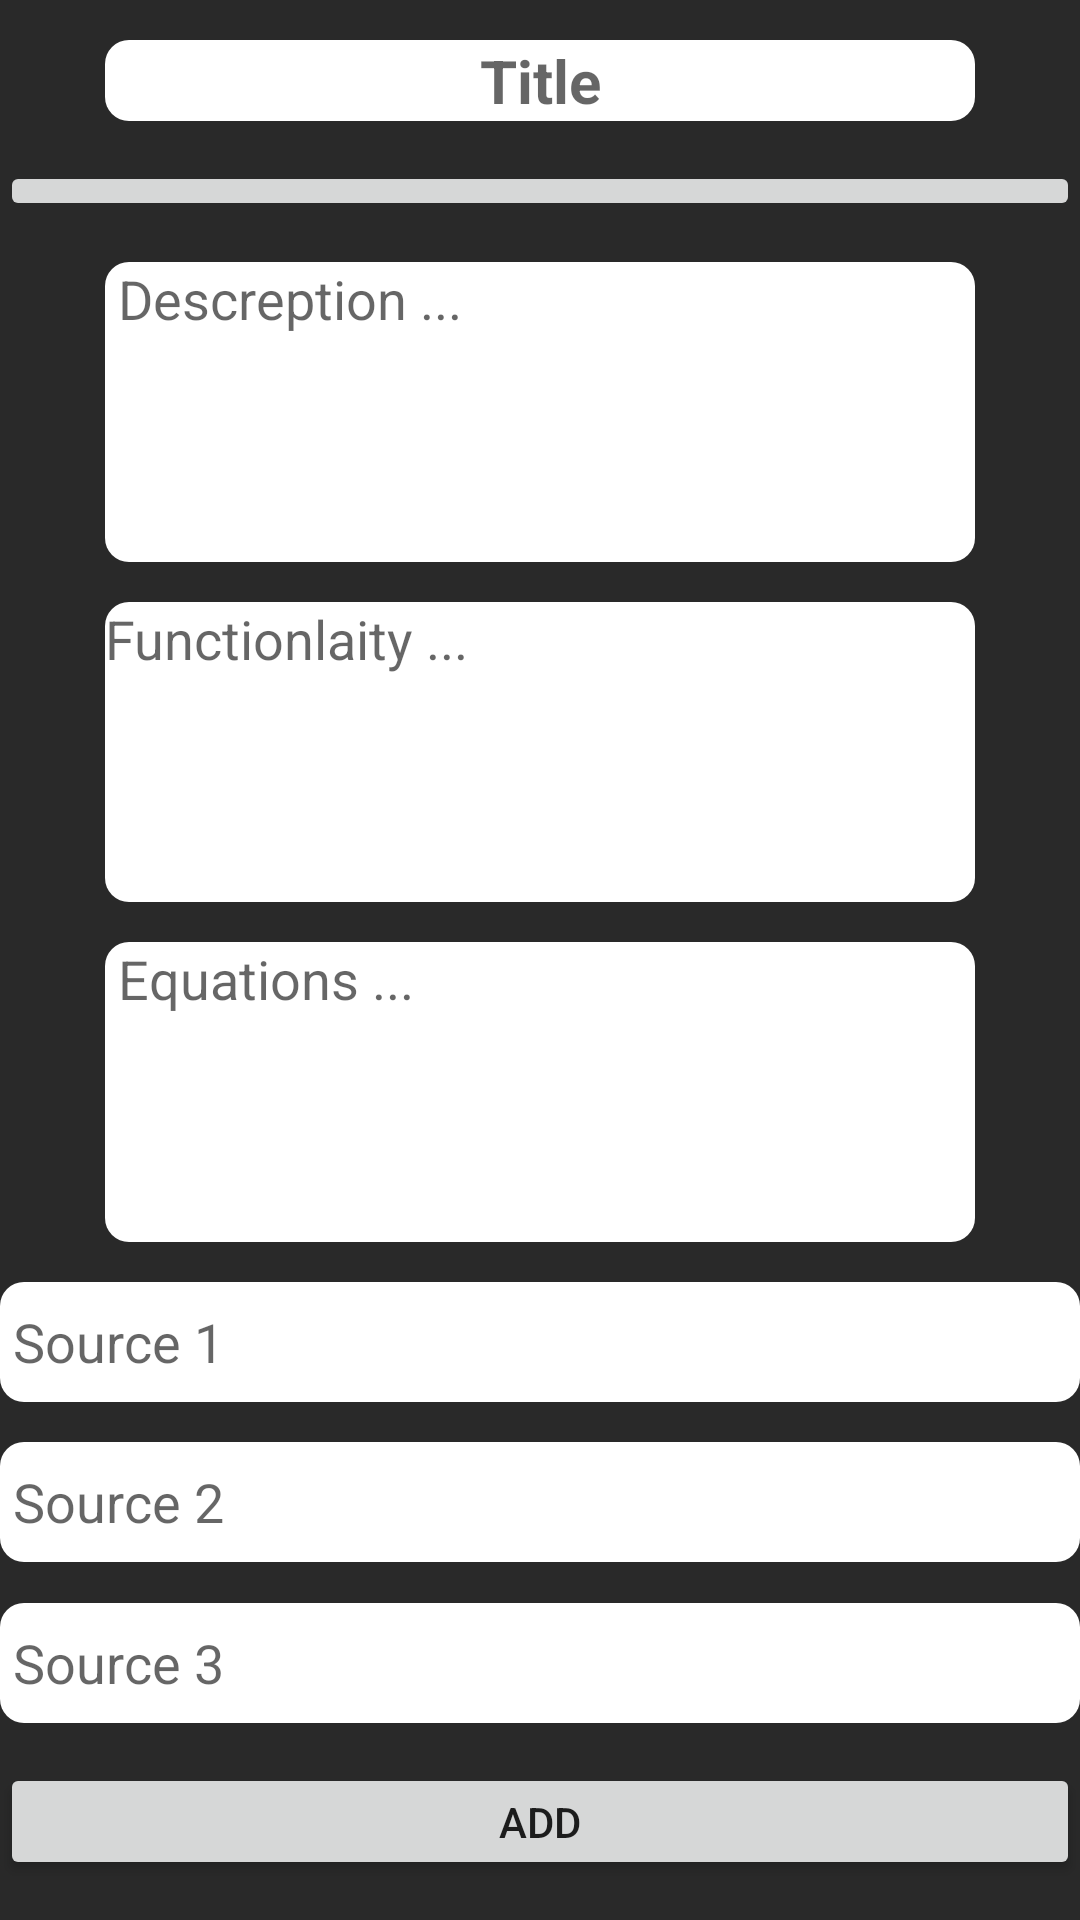

Produce the Android XML layout that renders to this screen, including the resource entries it uses.
<!-- AndroidManifest.xml: application theme Theme.EngineersGuide -->
<!-- res/layout/fragment_adding_components.xml -->
<?xml version="1.0" encoding="utf-8"?>
<androidx.constraintlayout.widget.ConstraintLayout xmlns:android="http://schemas.android.com/apk/res/android"
    xmlns:app="http://schemas.android.com/apk/res-auto"
    xmlns:tools="http://schemas.android.com/tools"
    android:id="@+id/frameLayout3"
    android:layout_width="match_parent"
    android:layout_height="match_parent"
    android:background="@color/lightBlack"
    tools:context=".main.AddComponentFragment">

    <EditText
        android:id="@+id/title_EditText"
        android:layout_width="0dp"
        android:layout_height="wrap_content"
        android:layout_marginStart="35dp"
        android:layout_marginEnd="35dp"
        android:background="@drawable/edittextshape"
        android:ems="10"
        android:gravity="center"
        android:hint="Title"
        android:inputType="textPersonName"
        android:textColor="@color/black"
        android:textSize="20sp"
        android:textStyle="bold"
        app:layout_constraintBottom_toTopOf="@+id/imageButton"
        app:layout_constraintEnd_toEndOf="parent"
        app:layout_constraintStart_toStartOf="parent"
        app:layout_constraintTop_toTopOf="parent" />

    <ImageButton
        android:id="@+id/imageButton"
        android:layout_width="0dp"
        android:layout_height="wrap_content"
        app:layout_constraintBottom_toTopOf="@+id/descreption_EditText"
        app:layout_constraintEnd_toEndOf="parent"
        app:layout_constraintStart_toStartOf="parent"
        app:layout_constraintTop_toBottomOf="@+id/title_EditText"
        tools:src="@tools:sample/avatars" />

    <EditText
        android:id="@+id/descreption_EditText"
        android:layout_width="0dp"
        android:layout_height="100dp"
        android:layout_marginStart="35dp"
        android:layout_marginEnd="35dp"
        android:background="@drawable/edittextshape"
        android:ems="10"
        android:gravity="start|center_horizontal|top"
        android:hint=" Descreption ..."
        android:inputType="textMultiLine"
        android:textColor="@color/black"
        android:textSize="18sp"
        app:layout_constraintBottom_toTopOf="@+id/functionlity_EditText"
        app:layout_constraintEnd_toEndOf="parent"
        app:layout_constraintStart_toStartOf="parent"
        app:layout_constraintTop_toBottomOf="@+id/imageButton" />

    <EditText
        android:id="@+id/functionlity_EditText"
        android:layout_width="0dp"
        android:layout_height="100dp"
        android:layout_marginStart="35dp"
        android:layout_marginEnd="35dp"
        android:background="@drawable/edittextshape"
        android:ems="10"
        android:gravity="start|center_horizontal|top"
        android:hint="Functionlaity ..."
        android:inputType="textMultiLine"
        android:textColor="@color/black"
        android:textSize="18sp"
        app:layout_constraintBottom_toTopOf="@+id/equations_editText"
        app:layout_constraintEnd_toEndOf="parent"
        app:layout_constraintStart_toStartOf="parent"
        app:layout_constraintTop_toBottomOf="@+id/descreption_EditText" />

    <EditText
        android:id="@+id/equations_editText"
        android:layout_width="0dp"
        android:layout_height="100dp"
        android:layout_marginStart="35dp"
        android:layout_marginEnd="35dp"
        android:background="@drawable/edittextshape"
        android:ems="10"
        android:gravity="left"
        android:hint=" Equations ..."
        android:inputType="textMultiLine"
        android:textColor="@color/black"
        app:layout_constraintBottom_toTopOf="@+id/source1_EditText"
        app:layout_constraintEnd_toEndOf="parent"
        app:layout_constraintStart_toStartOf="parent"
        app:layout_constraintTop_toBottomOf="@+id/functionlity_EditText" />

    <EditText
        android:id="@+id/source1_EditText"
        android:layout_width="0dp"
        android:layout_height="40dp"
        android:background="@drawable/edittextshape"
        android:ems="10"
        android:hint=" Source 1"
        android:inputType="textPersonName"
        android:minHeight="48dp"
        android:textColor="@color/black"
        app:layout_constraintBottom_toTopOf="@+id/source2_EditText"
        app:layout_constraintEnd_toEndOf="parent"
        app:layout_constraintStart_toStartOf="parent"
        app:layout_constraintTop_toBottomOf="@+id/equations_editText" />

    <EditText
        android:id="@+id/source2_EditText"
        android:layout_width="0dp"
        android:layout_height="40dp"
        android:background="@drawable/edittextshape"
        android:ems="10"
        android:hint=" Source 2"
        android:inputType="textPersonName"
        android:minHeight="48dp"
        android:textColor="@color/black"
        app:layout_constraintBottom_toTopOf="@+id/source3_EditText"
        app:layout_constraintEnd_toEndOf="parent"
        app:layout_constraintStart_toStartOf="parent"
        app:layout_constraintTop_toBottomOf="@+id/source1_EditText" />

    <EditText
        android:id="@+id/source3_EditText"
        android:layout_width="0dp"
        android:layout_height="40dp"
        android:background="@drawable/edittextshape"
        android:ems="10"
        android:hint=" Source 3"
        android:inputType="textPersonName"
        android:minHeight="48dp"
        android:textColor="@color/black"
        app:layout_constraintBottom_toTopOf="@+id/add_component"
        app:layout_constraintEnd_toEndOf="parent"
        app:layout_constraintStart_toStartOf="parent"
        app:layout_constraintTop_toBottomOf="@+id/source2_EditText" />

    <Button
        android:id="@+id/add_component"
        android:layout_width="0dp"
        android:layout_height="wrap_content"
        android:minHeight="32dp"
        android:text="add"
        app:layout_constraintBottom_toBottomOf="parent"
        app:layout_constraintEnd_toEndOf="parent"
        app:layout_constraintHorizontal_bias="0.0"
        app:layout_constraintStart_toStartOf="parent"
        app:layout_constraintTop_toBottomOf="@+id/source3_EditText" />

</androidx.constraintlayout.widget.ConstraintLayout>
<!-- resources referenced by this layout -->
<resources>
  <color name="black">#FF000000</color>
  <color name="lightBlack">#292929</color>
  <!-- drawable edittextshape (drawable) -->
  <?xml version="1.0" encoding="utf-8"?>
  <shape android:shape="rectangle"
      xmlns:android="http://schemas.android.com/apk/res/android">
  
      <solid android:color="@color/white"/>
      <corners
          android:topLeftRadius="8dp"
          android:topRightRadius="8dp"
          android:bottomLeftRadius="8dp"
          android:bottomRightRadius="8dp"/>
  
  
  
  </shape>
  <style name="Theme.EngineersGuide" parent="Theme.MaterialComponents.DayNight.DarkActionBar">
          
          <item name="colorPrimary">#292929</item>
          <item name="colorPrimaryVariant">#292929</item>
          <item name="colorOnPrimary">@color/white</item>
          
          <item name="colorSecondary">@color/teal_200</item>
          <item name="colorSecondaryVariant">@color/teal_700</item>
          <item name="colorOnSecondary">@color/black</item>
          
          <item name="android:statusBarColor" tools:targetApi="l">?attr/colorPrimaryVariant</item>
          
      </style>
  <color name="white">#FFFFFFFF</color>
  <color name="teal_200">#FF03DAC5</color>
  <color name="teal_700">#FF018786</color>
</resources>
